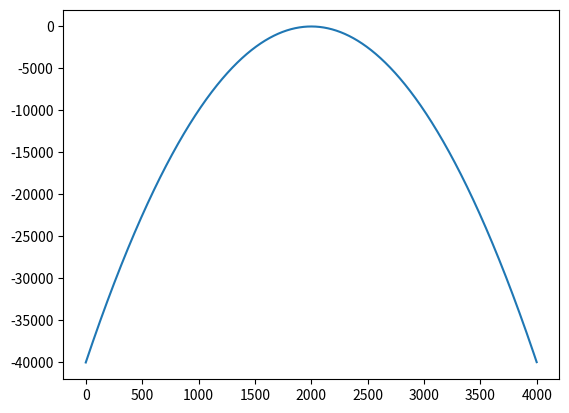

Generate this figure with matplotlib:
import matplotlib.pyplot as plt
import math 
valores = []
x = -200
for i in range(-2000,2000):
    y = -(x**2)
    x += 0.1
    valores.append(y)
plt.plot(valores)
plt.show()